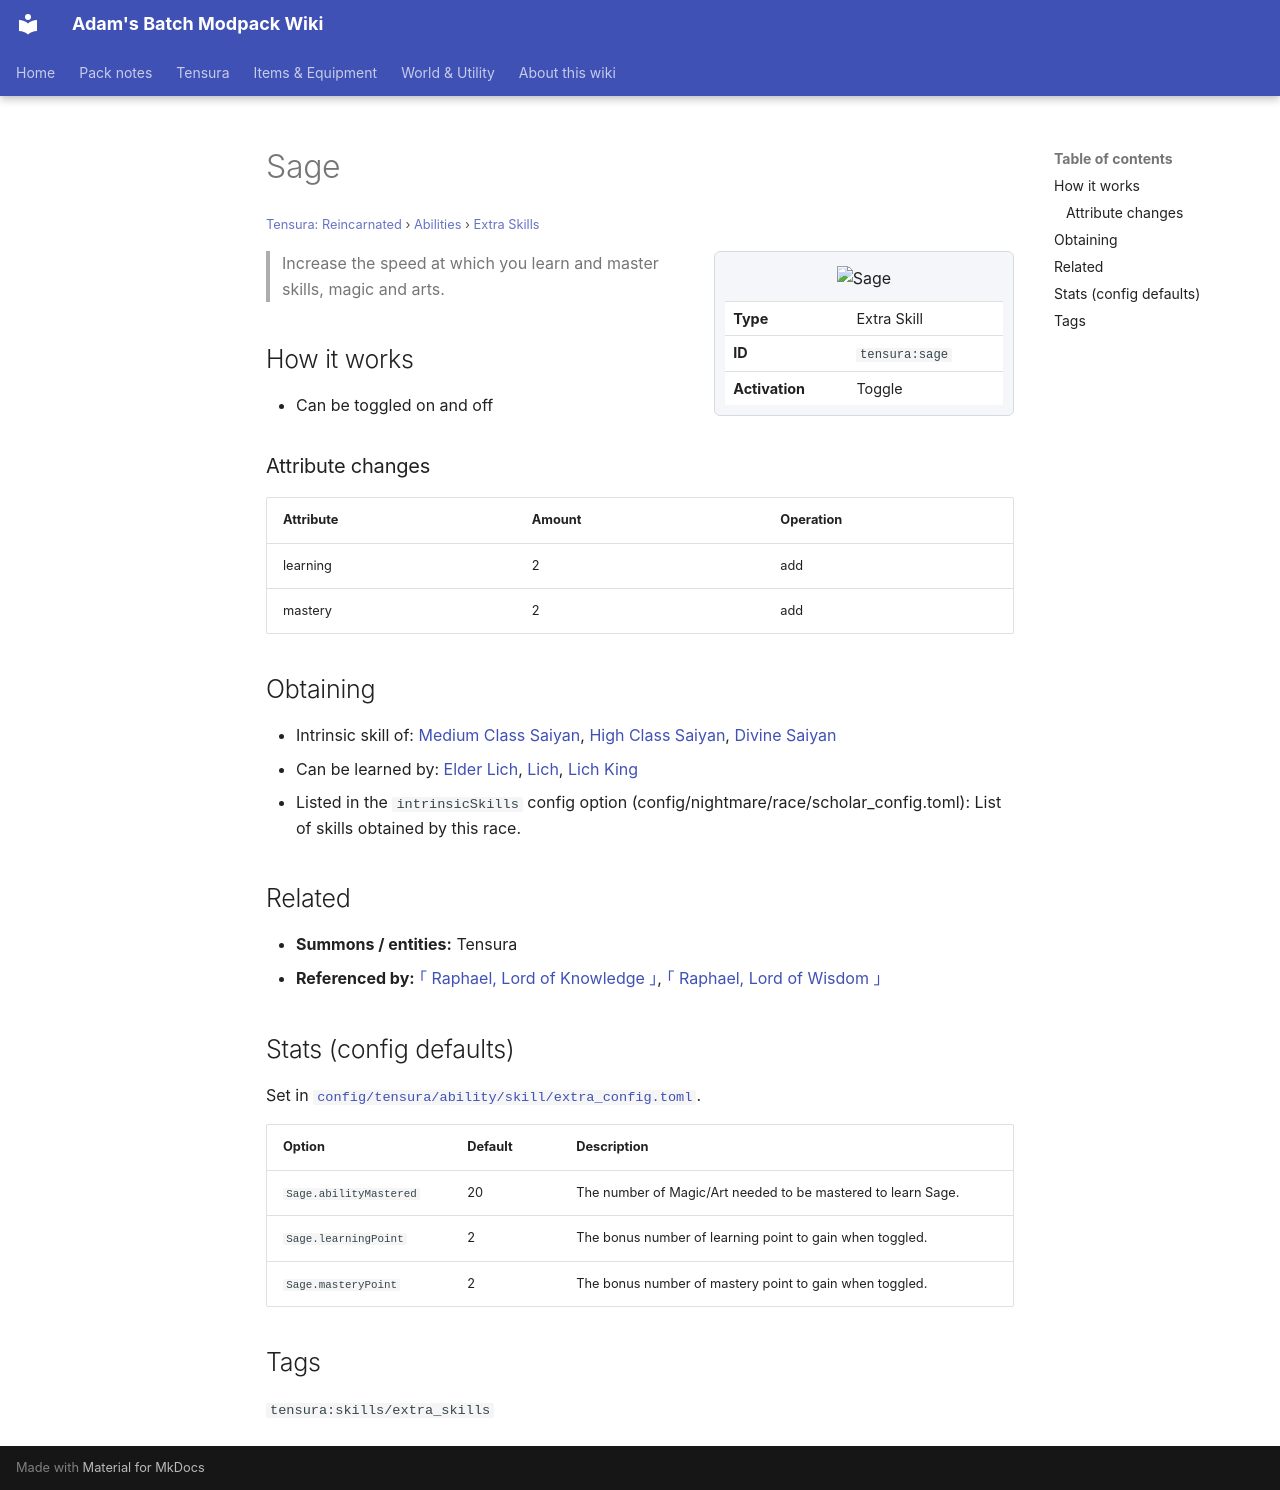

repository: Proteus-Nell/Adams-Batch-MC-Modpack-Wiki · page: tensura-reincarnated/abilities/extra-skills/sage/index.html · generator: mkdocs

# Sage

<small>[Tensura: Reincarnated](../../index.md) &rsaquo; [Abilities](../index.md) &rsaquo; [Extra Skills](index.md)</small>

<div class="infobox" markdown>

![Sage](../../../assets/icons/tensura/skill/sage.png)

| | |
|---|---|
| **Type** | Extra Skill |
| **ID** | `tensura:sage` |
| **Activation** | Toggle |

</div>

> Increase the speed at which you learn and master skills, magic and arts.

## How it works

- Can be toggled on and off

### Attribute changes

| Attribute | Amount | Operation |
|---|---|---|
| learning | 2 | add |
| mastery | 2 | add |

## Obtaining

- Intrinsic skill of: [Medium Class Saiyan](../../../elite-tensura/races/medium-saiyan.md), [High Class Saiyan](../../../elite-tensura/races/high-saiyan.md), [Divine Saiyan](../../../elite-tensura/races/divine-saiyan.md)
- Can be learned by: [Elder Lich](../../../ascension/races/elder-lich.md), [Lich](../../../ascension/races/lich.md), [Lich King](../../../ascension/races/lich-king.md)
- Listed in the `intrinsicSkills` config option (config/nightmare/race/scholar_config.toml): List of skills obtained by this race.

## Related

- **Summons / entities:** Tensura
- **Referenced by:** [｢ Raphael, Lord of Knowledge ｣](../../../tr-nightmares/abilities/ultimate-skills/raphael-knowledge.md), [｢ Raphael, Lord of Wisdom ｣](../../../tr-nightmares/abilities/ultimate-skills/raphael-wisdom.md)

## Stats (config defaults)

Set in [`config/tensura/ability/skill/extra_config.toml`](../../configs/config-tensura-ability-skill-extra-config.md).

| Option | Default | Description |
|---|---|---|
| `Sage.abilityMastered` | 20 | The number of Magic/Art needed to be mastered to learn Sage. |
| `Sage.learningPoint` | 2 | The bonus number of learning point to gain when toggled. |
| `Sage.masteryPoint` | 2 | The bonus number of mastery point to gain when toggled. |

## Tags

`tensura:skills/extra_skills`
